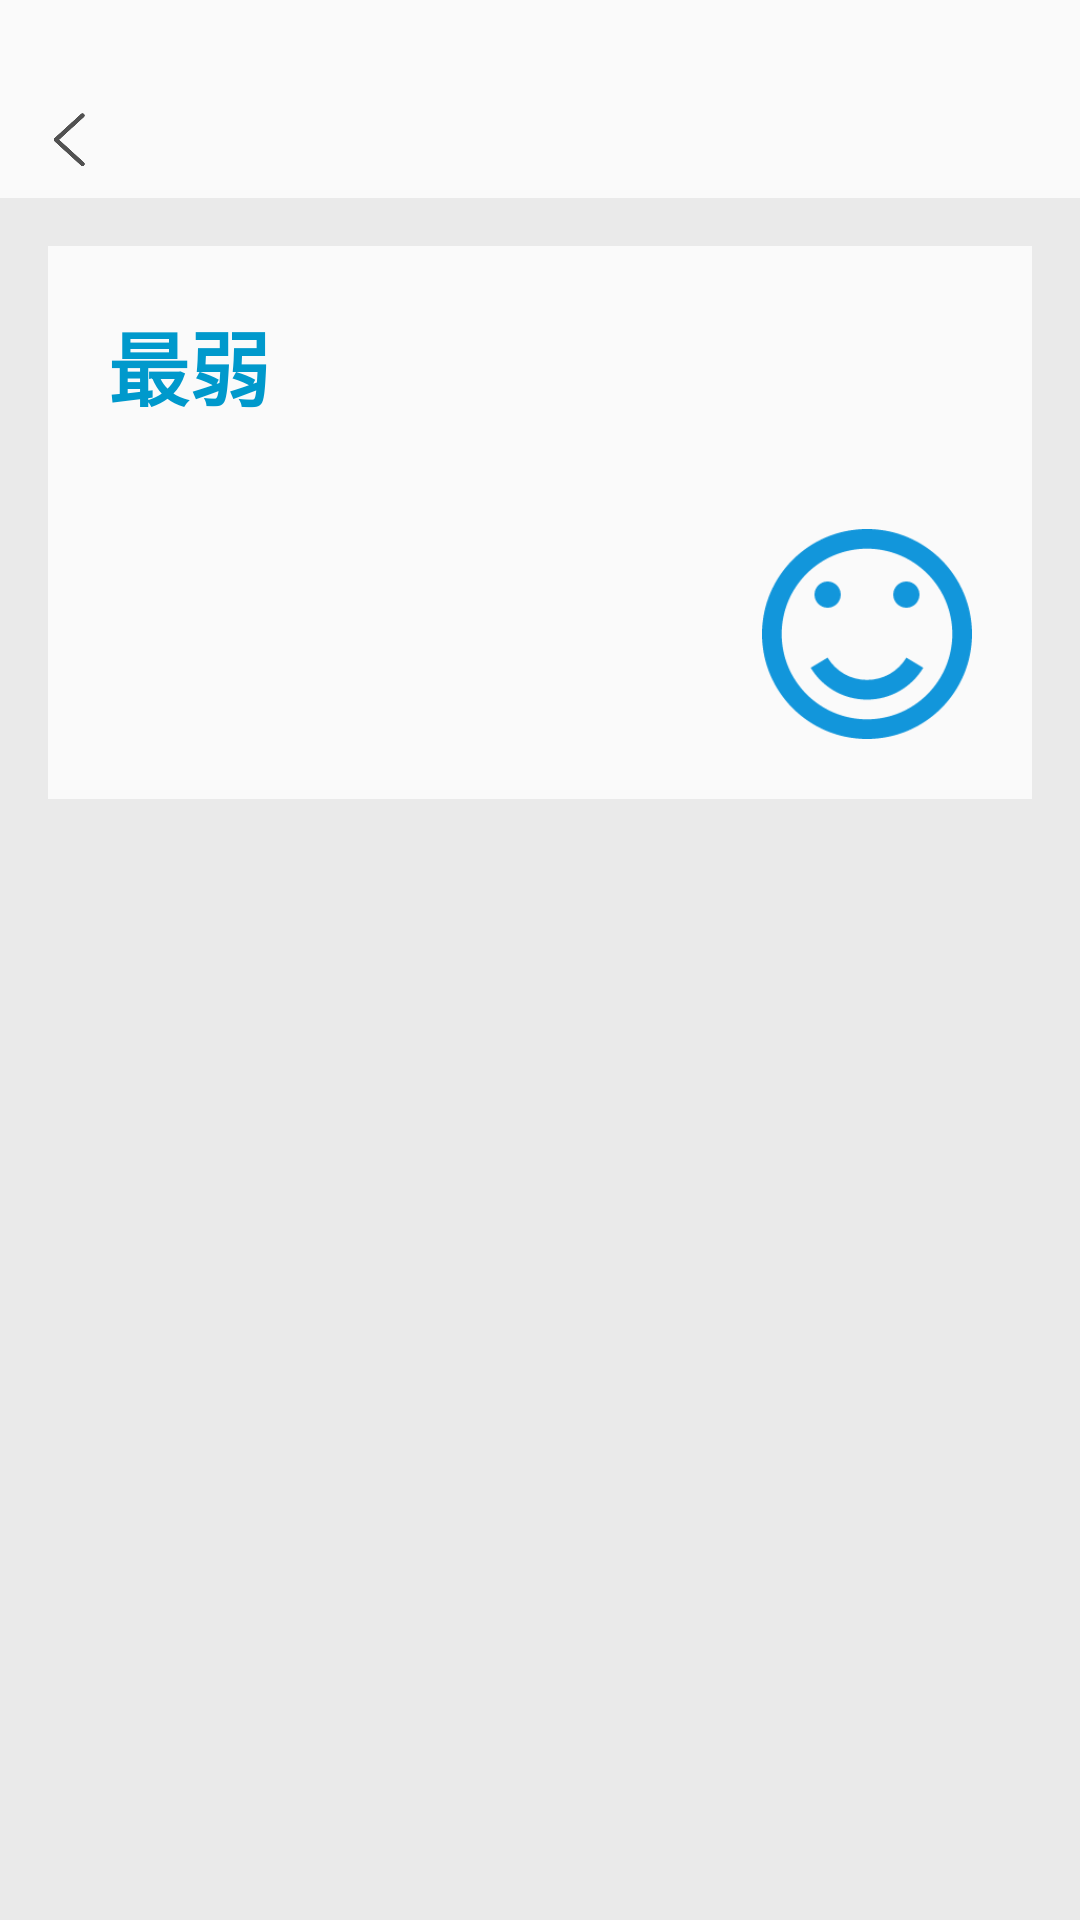

Write the Android layout XML for this screen, with the resource values it uses.
<!-- AndroidManifest.xml: application theme AppTheme -->
<!-- res/layout/activity_tips.xml -->
<?xml version="1.0" encoding="utf-8"?>
<LinearLayout xmlns:android="http://schemas.android.com/apk/res/android"
    xmlns:app="http://schemas.android.com/apk/res-auto"
    android:id="@+id/activity_tips"
    android:layout_width="fill_parent"
    android:layout_height="fill_parent"
    android:background="@color/lighter_gray"
    android:orientation="vertical">

    <include layout="@layout/common_title_bar_white" />

    <LinearLayout
        android:layout_width="fill_parent"
        android:layout_height="wrap_content"
        android:layout_margin="@dimen/common_m_spacing"
        android:background="@color/white"
        android:orientation="vertical"
        android:padding="@dimen/common_l_spacing">

        <TextView
            android:id="@id/tips_title"
            android:layout_width="wrap_content"
            android:layout_height="wrap_content"
            android:text="最弱"
            android:textColor="@color/colorPrimaryDark"
            android:textSize="@dimen/xxl_text_size"
            android:textStyle="bold" />

        <TextView
            android:id="@id/tips_content"
            android:layout_width="wrap_content"
            android:layout_height="wrap_content" />

        <ImageView
            android:id="@+id/tips_icon"
            android:layout_width="70.0dip"
            android:layout_height="70.0dip"
            android:layout_gravity="end"
            android:layout_marginTop="@dimen/common_m_spacing"
            android:src="@drawable/ic_comfortable" />
    </LinearLayout>
</LinearLayout>
<!-- res/layout/common_title_bar_white.xml (included above) -->
<?xml version="1.0" encoding="utf-8"?>
<LinearLayout xmlns:android="http://schemas.android.com/apk/res/android"
    android:id="@id/title_bar"
    android:layout_width="fill_parent"
    android:layout_height="@dimen/multi_title_status_bar_height"
    android:background="@color/white"
    android:orientation="horizontal"
    android:paddingTop="@dimen/status_bar_height">

    <FrameLayout
        android:id="@id/btn_back"
        style="@style/btn_menu_size">

        <ImageView
            android:id="@id/back_icon"
            android:layout_width="@dimen/menu_icon_size"
            android:layout_height="@dimen/menu_icon_size"
            android:layout_gravity="center"
            android:src="@drawable/ic_back" />
    </FrameLayout>

    <TextView
        android:id="@id/title_text"
        android:layout_width="wrap_content"
        android:layout_height="wrap_content"
        android:layout_gravity="center_vertical"
        android:layout_marginStart="@dimen/common_s_spacing"
        android:textColor="@android:color/black" />
</LinearLayout>
<!-- resources referenced by this layout -->
<resources>
  <color name="colorPrimaryDark">@android:color/holo_blue_dark</color>
  <color name="lighter_gray">#ffeaeaea</color>
  <color name="white">#fffafafa</color>
  <dimen name="common_l_spacing">20dp</dimen>
  <dimen name="common_m_spacing">16dp</dimen>
  <dimen name="common_s_spacing">10dp</dimen>
  <dimen name="menu_icon_size">20dp</dimen>
  <dimen name="multi_title_status_bar_height">66dp</dimen>
  <dimen name="status_bar_height">22dp</dimen>
  <dimen name="xxl_text_size">27sp</dimen>
  <!-- drawable ic_back: png bitmap (drawable, 3176 bytes) -->
  <!-- drawable ic_comfortable: png bitmap (drawable-v21, 6500 bytes) -->
  <style name="btn_menu_size">
          <item name="android:layout_width">@dimen/btn_menu_size</item>
          <item name="android:layout_height">@dimen/btn_menu_size</item>
      </style>
  <style name="AppTheme" parent="Theme.AppCompat.Light.NoActionBar">
          
          <item name="colorPrimary">@android:color/holo_blue_light</item>
          <item name="colorPrimaryDark">@android:color/holo_blue_dark</item>
          <item name="colorAccent">@android:color/holo_blue_light</item>
  
          <item name="android:windowTranslucentStatus">false</item>
          <item name="android:windowTranslucentNavigation">true</item>
          
          <item name="android:statusBarColor">@android:color/transparent</item>
  
          <item name="android:windowDrawsSystemBarBackgrounds">true</item>
          <item name="android:navigationBarColor">@android:color/transparent</item>
          <item name="android:windowIsTranslucent">true</item>
      </style>
  <dimen name="btn_menu_size">48dp</dimen>
</resources>
